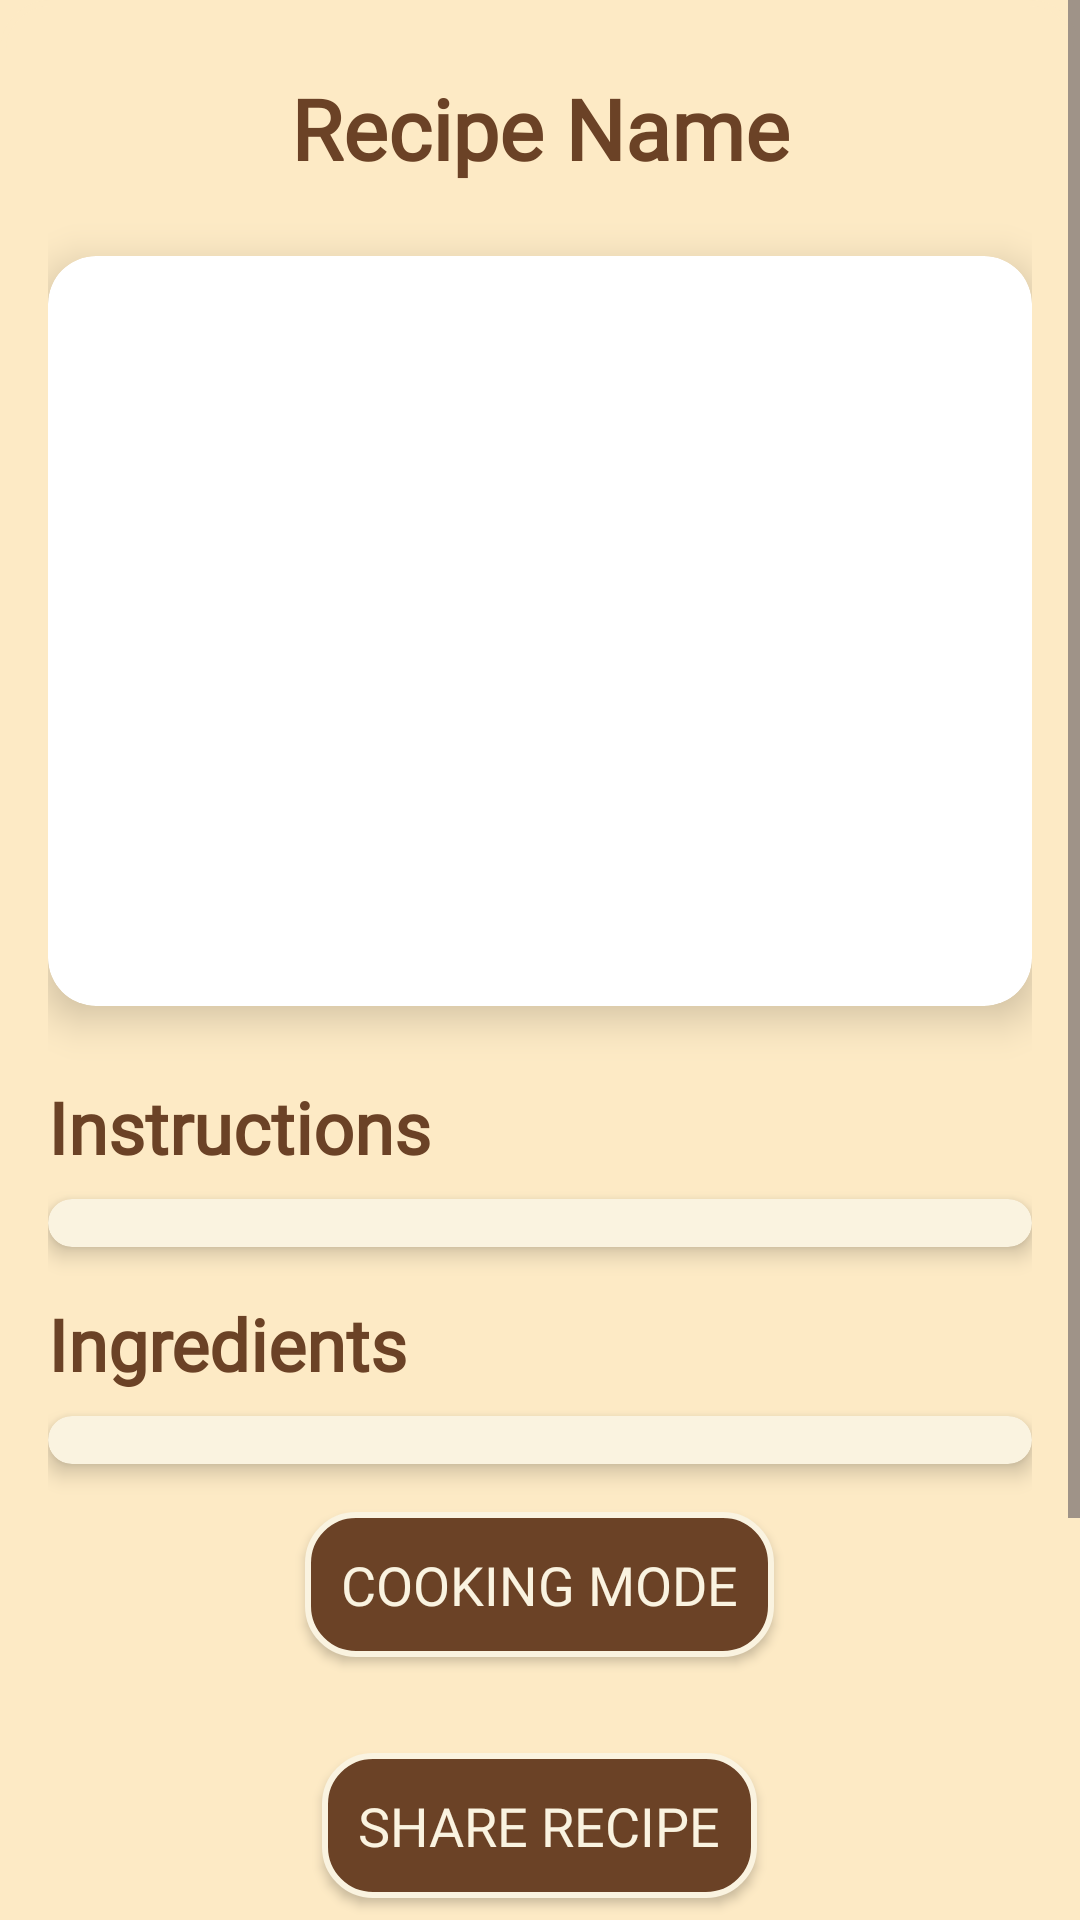

Here is an Android app screen rendered from its layout file. Give the layout XML and the strings, colors and styles it references.
<!-- AndroidManifest.xml: application theme Theme.FridgeChef -->
<!-- res/layout/activity_recipe_details.xml -->
<?xml version="1.0" encoding="utf-8"?>
<LinearLayout xmlns:android="http://schemas.android.com/apk/res/android"
    xmlns:app="http://schemas.android.com/apk/res-auto"
    xmlns:tools="http://schemas.android.com/tools"
    android:id="@+id/main"
    android:layout_width="match_parent"
    android:layout_height="match_parent"
    android:orientation="vertical"
    android:background="@drawable/recipe_book_background"
    tools:context=".RecipeDetailsActivity">

    <ScrollView
        android:id="@+id/recipe_details_for_share"
        android:layout_width="match_parent"
        android:layout_height="match_parent"
        android:fillViewport="true">

        <LinearLayout
            android:orientation="vertical"
            android:padding="16dp"
            android:layout_width="match_parent"
            android:layout_height="wrap_content"
            android:gravity="center"
            android:backgroundTint="@color/cream_dark"
            android:background="@drawable/page_background">

            <TextView
                android:id="@+id/textView_meal_name"
                android:layout_width="match_parent"
                android:layout_height="wrap_content"
                android:text="Recipe Name"
                android:textSize="28sp"
                android:textColor="@color/dark_brown"
                android:gravity="center"
                android:paddingTop="8dp"
                android:paddingBottom="16dp"
                android:textStyle="bold"
                android:fontFamily="@font/cormorantgaramond" />

            <androidx.cardview.widget.CardView
                android:layout_width="match_parent"
                android:layout_height="250dp"
                android:layout_marginBottom="24dp"
                android:layout_marginTop="8dp"
                app:cardCornerRadius="16dp"
                app:cardElevation="8dp">

                <ImageView
                    android:id="@+id/imageView_meal_image"
                    android:layout_width="match_parent"
                    android:layout_height="match_parent"
                    android:scaleType="centerCrop" />
            </androidx.cardview.widget.CardView>

            <TextView
                android:text="Instructions"
                android:textSize="24sp"
                android:textColor="@color/dark_brown"
                android:paddingBottom="8dp"
                android:textStyle="bold"
                android:gravity="start"
                android:fontFamily="@font/cormorantgaramond"
                android:layout_width="match_parent"
                android:layout_height="wrap_content" />

            <androidx.cardview.widget.CardView
                android:layout_width="match_parent"
                android:layout_height="wrap_content"
                android:layout_marginBottom="16dp"
                android:backgroundTint="@color/cream"
                app:cardCornerRadius="12dp"
                app:cardElevation="4dp">

                <androidx.recyclerview.widget.RecyclerView
                    android:id="@+id/recycler_meal_instructions"
                    android:layout_width="match_parent"
                    android:layout_height="wrap_content"
                    android:padding="8dp"
                    android:background="@android:color/transparent"/>
            </androidx.cardview.widget.CardView>

            <TextView
                android:text="Ingredients"
                android:textSize="24sp"
                android:textColor="@color/dark_brown"
                android:textStyle="bold"
                android:gravity="start"
                android:paddingBottom="8dp"
                android:fontFamily="@font/cormorantgaramond"
                android:layout_width="match_parent"
                android:layout_height="wrap_content" />

            <androidx.cardview.widget.CardView
                android:layout_width="match_parent"
                android:layout_height="wrap_content"
                app:cardCornerRadius="12dp"
                android:backgroundTint="@color/cream"
                app:cardElevation="4dp">

                <androidx.recyclerview.widget.RecyclerView
                    android:id="@+id/recycler_meal_ingredients"
                    android:layout_width="match_parent"
                    android:layout_height="wrap_content"
                    android:padding="8dp"
                    android:background="@android:color/transparent"/>
            </androidx.cardview.widget.CardView>

            <Button
                android:id="@+id/button_cooking_mode"
                android:layout_width="wrap_content"
                android:layout_height="wrap_content"
                android:layout_marginTop="16dp"
                android:layout_marginBottom="16dp"
                android:padding="12dp"
                android:text="Cooking Mode"
                android:textSize="18sp"
                android:textColor="@color/cream"
                android:fontFamily="@font/cormorantgaramond"
                android:background="@drawable/rounded_button"
                app:backgroundTint="@null"
                android:elevation="2dp"/>

            <Button
                android:id="@+id/button_share_recipe"
                android:layout_width="wrap_content"
                android:layout_height="wrap_content"
                android:layout_marginTop="16dp"
                android:layout_marginBottom="16dp"
                android:padding="12dp"
                android:text="Share Recipe"
                android:textSize="18sp"
                android:textColor="@color/cream"
                android:fontFamily="@font/cormorantgaramond"
                android:background="@drawable/rounded_button"
                app:backgroundTint="@null"
                android:elevation="2dp"/>

            <Button
                android:id="@+id/button_save_recipe"
                android:layout_width="wrap_content"
                android:layout_height="wrap_content"
                android:layout_marginTop="16dp"
                android:layout_marginBottom="16dp"
                android:padding="12dp"
                android:text="Save Recipe"
                android:textSize="18sp"
                android:textColor="@color/cream"
                android:fontFamily="@font/cormorantgaramond"
                android:background="@drawable/rounded_button"
                app:backgroundTint="@null"
                android:elevation="2dp"/>

            <Button
                android:id="@+id/button_nutrition_analysis"
                android:layout_width="wrap_content"
                android:layout_height="wrap_content"
                android:layout_marginTop="8dp"
                android:layout_marginBottom="8dp"
                android:padding="12dp"
                android:text="Nutrition Analysis by AI"
                android:textSize="18sp"
                android:textColor="@color/cream"
                android:fontFamily="@font/cormorantgaramond"
                android:background="@drawable/rounded_button"
                app:backgroundTint="@null"
                android:elevation="2dp"/>
        </LinearLayout>
    </ScrollView>
</LinearLayout>
<!-- resources referenced by this layout -->
<resources>
  <color name="cream">#FAF3E0</color>
  <color name="cream_dark">#FDEAC5</color>
  <color name="dark_brown">#6B4226</color>
  <!-- drawable page_background (drawable) -->
  <?xml version="1.0" encoding="utf-8"?>
  <shape xmlns:android="http://schemas.android.com/apk/res/android" android:shape="rectangle">
      <solid android:color="#FFFFFF" />
      <stroke android:width="2dp" android:color="#D7B899" />
      <corners android:radius="16dp" />
      <padding android:left="8dp" android:top="8dp" android:right="8dp" android:bottom="8dp" />
  </shape>
  <!-- drawable recipe_book_background (drawable) -->
  <?xml version="1.0" encoding="utf-8"?>
  <layer-list xmlns:android="http://schemas.android.com/apk/res/android">
      <item>
          <shape android:shape="rectangle">
              <gradient
                  android:startColor="#FDEAC5"
                  android:endColor="#FDEAC5"
                  android:angle="90" />
          </shape>
      </item>
  </layer-list>
  <!-- drawable rounded_button (drawable) -->
  <shape xmlns:android="http://schemas.android.com/apk/res/android">
      <solid android:color="@color/dark_brown"/>
      <corners android:radius="16dp"/>
      <padding
          android:left="10dp"
          android:top="10dp"
          android:right="10dp"
          android:bottom="10dp"/>
      <stroke
          android:width="2dp"
          android:color="@color/cream"/>
  </shape>
  <style name="Theme.FridgeChef" parent="Base.Theme.FridgeChef" />
  <style name="Base.Theme.FridgeChef" parent="Theme.Material3.DayNight.NoActionBar">
          
          
          <item name="android:textColor">@color/white</item>
          <item name="android:textColorHint">@color/white</item>
      </style>
  <color name="white">#FFFFFFFF</color>
</resources>
